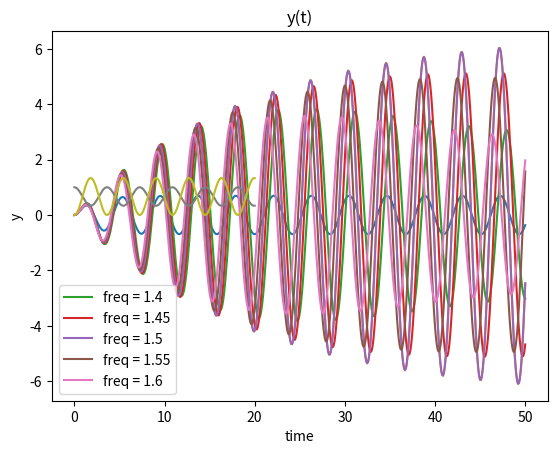
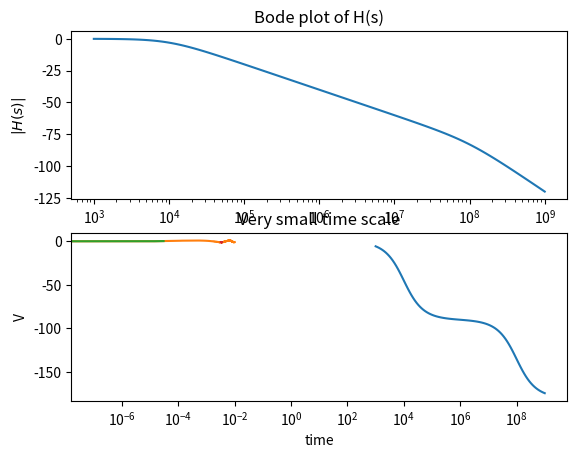

Python code for these plots, in order:
#!/usr/bin/env python3
# -*- coding: utf-8 -*-
"""
Created on Wed Mar  4 14:30:59 2020

@author: srivenkat
"""

import numpy as np
import scipy.signal as sig
import matplotlib.pyplot as plt

#task 1
num = np.poly1d([1,0.5])
den = np.poly1d([1,1,2.5])
den = np.polymul(den,np.poly1d([1,0,2.25]))
X = sig.lti(num,den)    #finding X(s) as laplace of x(t)
time,x = sig.impulse(X,None,np.linspace(0,50,500))      #finding x(t) as inverse
plt.plot(time,x)
plt.title("x(t), decay = 0.5")
plt.xlabel("time")
plt.ylabel("x")
plt.show()

#task 2
num = np.poly1d([1,0.05])
den = np.poly1d([1,0.1,2.2525])
den = np.polymul(den,np.poly1d([1,0,2.25]))
X = sig.lti(num,den)       #finding X(s) as laplace of num/den
time,x = sig.impulse(X,None,np.linspace(0,50,500))      #finding x(t) as inverse
plt.plot(time,x)
plt.title("x(t), decay = 0.05")
plt.xlabel("time")
plt.ylabel("x")
plt.show()

#task 3
H = np.poly1d([1,0,2.25])
H = sig.lti(1,H)       #finding H(s) as laplace of num/den
time = np.linspace(0,50,500)
for i in range(5):
    var = 1.4 + i*0.05
    f = np.cos(var*time)*np.exp(-0.05*time)     #f is function value
    time,x,svec = sig.lsim(H,f,time)      #finding h(t) as inverse
    plt.plot(time,x,label = "freq = {}".format(np.round(var,2)))
    #plt.legend()
    #plt.title("freq = {}".format(np.round(var,2)))
    #plt.show()
plt.title("Multiple freq. plot")
plt.legend()
plt.show()

#task 4
"""
X' = sX-X(0)
X'' = s^2X - sX(0) - X'(0)
s^2 X(s) - s + X(s) - Y(s) = 0
2(Y(s)-X(s)) + s^2Y(s) = 0
2(s^2X(s) - s) + s^2(s^2X(s) - s + X(s)) = 0
X(s) = (s^3 + 2s)/(s^4 + 3s^2)
"""
Xnum = np.poly1d([1,0,2,0])
Xden = np.poly1d([1,0,3,0,0])
X = sig.lti(Xnum,Xden)    #finding X(s) as laplace of num/den
time,x = sig.impulse(X,None,np.linspace(0,20,200))      #finding x(t) as inverse
plt.plot(time,x)
plt.title("x(t)")
plt.xlabel("time")
plt.ylabel("x")
plt.show()
Ynum = np.polymul(Xnum,[1,0,1]) - np.polymul([1,0],Xden)
Y = sig.lti(Ynum,Xden)    #finding Y(s) as laplace of num/den
time,y = sig.impulse(Y,None,np.linspace(0,20,200))      #finding y(t) as inverse
plt.plot(time,y)
plt.title("y(t)")
plt.xlabel("time")
plt.ylabel("y")
plt.show()

#task 5
"""
R = 100
L = 0.000001s
C = 1000000/s
H = C/(R+L+C)
"""
H = sig.lti([1000000],[0.000001,100,1000000])    #finding H(s) as laplace of num/den
w,mag,phase = sig.bode(H)    #finding bode parameters of H
fig,a = plt.subplots(2,1)
a[0].set_title("Bode plot of H(s)")
a[0].semilogx(w,mag)
a[0].set_ylabel(r'$|H(s)|$')
a[1].semilogx(w,phase)
a[1].set_ylabel(r'$\angle(H(s))$')
plt.show()

#task 6
time = np.linspace(0,0.01,100000)
x = np.cos(1000*time) - np.cos(1000000*time)
time,y,svec = sig.lsim(H,x,time)      #finding y(t) as inverse
plt.plot(time,y)
plt.title(r'$v_{o}(t)$')
plt.xlabel("time")
plt.ylabel("V")
plt.show()
plt.plot(time[:300],y[:300])    #plot first 300 points of Vo
plt.title("initial response")
plt.xlabel("time")
plt.ylabel("V")
plt.show()
plt.plot(time[32000:35000],y[32000:35000])    #plot zoomed in image of Vo
plt.title("Very small time scale")
plt.xlabel("time")
plt.ylabel("V")
plt.show()




